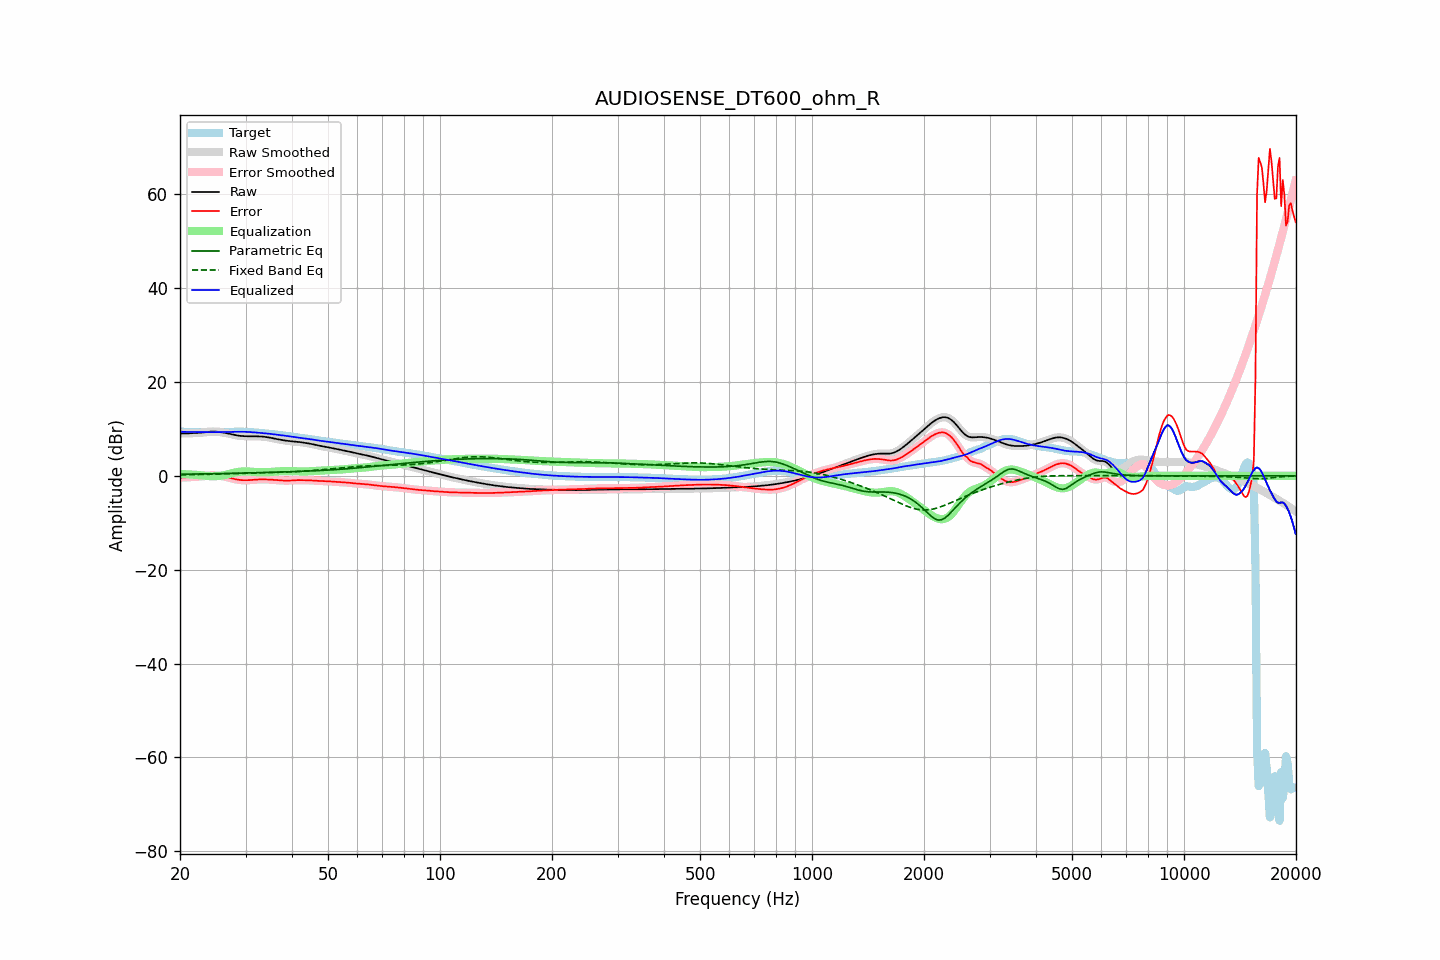

The table this chart was drawn from, first rows:
frequency, raw, error, smoothed, error_smoothed, equalization, parametric_eq, fixed_band_eq, equalized_raw, equalized_smoothed, target
20.00, 9.03, -0.36, 9.03, -0.36, 0.38, 0.32, 0.20, 9.41, 9.40, 9.39
20.20, 9.01, -0.37, 9.02, -0.37, 0.37, 0.32, 0.21, 9.38, 9.38, 9.38
20.40, 9.01, -0.37, 9.01, -0.37, 0.36, 0.33, 0.21, 9.36, 9.37, 9.38
20.61, 9.01, -0.36, 9.02, -0.36, 0.34, 0.33, 0.22, 9.36, 9.36, 9.37
20.81, 9.03, -0.33, 9.03, -0.33, 0.33, 0.34, 0.23, 9.36, 9.36, 9.36
21.02, 9.05, -0.31, 9.05, -0.31, 0.31, 0.35, 0.23, 9.36, 9.36, 9.35
21.23, 9.06, -0.28, 9.06, -0.28, 0.29, 0.35, 0.24, 9.36, 9.35, 9.34
21.44, 9.08, -0.26, 9.08, -0.26, 0.27, 0.36, 0.24, 9.35, 9.35, 9.34
21.66, 9.09, -0.24, 9.09, -0.24, 0.25, 0.36, 0.25, 9.34, 9.34, 9.33
21.87, 9.10, -0.23, 9.10, -0.23, 0.23, 0.37, 0.26, 9.33, 9.33, 9.33
22.09, 9.11, -0.21, 9.11, -0.21, 0.21, 0.38, 0.26, 9.32, 9.32, 9.32
22.31, 9.13, -0.19, 9.13, -0.19, 0.18, 0.38, 0.27, 9.31, 9.31, 9.32
22.54, 9.15, -0.17, 9.15, -0.16, 0.15, 0.39, 0.28, 9.31, 9.31, 9.32
22.76, 9.18, -0.13, 9.19, -0.13, 0.12, 0.39, 0.28, 9.30, 9.31, 9.32
22.99, 9.22, -0.09, 9.22, -0.09, 0.08, 0.40, 0.29, 9.31, 9.31, 9.32
23.22, 9.27, -0.05, 9.27, -0.05, 0.05, 0.41, 0.30, 9.31, 9.31, 9.32
23.45, 9.31, -0.01, 9.31, -0.01, 0.01, 0.41, 0.30, 9.32, 9.32, 9.32
23.69, 9.35, 0.03, 9.35, 0.03, -0.03, 0.42, 0.31, 9.33, 9.33, 9.32
23.92, 9.39, 0.07, 9.39, 0.06, -0.06, 0.43, 0.32, 9.33, 9.33, 9.32
24.16, 9.41, 0.09, 9.41, 0.09, -0.08, 0.43, 0.33, 9.33, 9.33, 9.32
24.40, 9.42, 0.10, 9.42, 0.10, -0.09, 0.44, 0.34, 9.33, 9.33, 9.33
24.65, 9.42, 0.10, 9.42, 0.10, -0.09, 0.45, 0.35, 9.33, 9.33, 9.33
24.89, 9.41, 0.09, 9.41, 0.09, -0.08, 0.45, 0.35, 9.33, 9.33, 9.33
25.14, 9.39, 0.06, 9.39, 0.06, -0.06, 0.46, 0.36, 9.32, 9.33, 9.33
25.39, 9.36, 0.03, 9.36, 0.03, -0.03, 0.47, 0.37, 9.32, 9.32, 9.32
25.65, 9.31, -0.01, 9.31, -0.01, 0.01, 0.48, 0.38, 9.32, 9.32, 9.32
25.91, 9.26, -0.06, 9.26, -0.06, 0.06, 0.48, 0.39, 9.32, 9.32, 9.32
26.16, 9.21, -0.11, 9.21, -0.11, 0.12, 0.49, 0.40, 9.32, 9.32, 9.32
26.43, 9.14, -0.18, 9.14, -0.18, 0.18, 0.50, 0.41, 9.33, 9.33, 9.32
26.69, 9.07, -0.25, 9.07, -0.25, 0.26, 0.51, 0.42, 9.33, 9.33, 9.32
26.96, 9.00, -0.33, 8.99, -0.34, 0.34, 0.51, 0.43, 9.34, 9.34, 9.33
27.23, 8.92, -0.42, 8.92, -0.42, 0.43, 0.52, 0.44, 9.35, 9.35, 9.34
27.50, 8.84, -0.52, 8.84, -0.52, 0.52, 0.53, 0.45, 9.36, 9.36, 9.35
27.77, 8.76, -0.61, 8.76, -0.61, 0.60, 0.54, 0.46, 9.37, 9.37, 9.37
28.05, 8.69, -0.69, 8.69, -0.69, 0.68, 0.54, 0.47, 9.38, 9.38, 9.38
28.33, 8.63, -0.77, 8.63, -0.77, 0.76, 0.55, 0.48, 9.38, 9.38, 9.40
28.62, 8.57, -0.83, 8.57, -0.83, 0.82, 0.56, 0.49, 9.39, 9.39, 9.40
28.90, 8.53, -0.88, 8.53, -0.88, 0.87, 0.57, 0.50, 9.39, 9.39, 9.40
29.19, 8.49, -0.91, 8.49, -0.91, 0.90, 0.58, 0.51, 9.39, 9.39, 9.40
29.48, 8.46, -0.93, 8.46, -0.93, 0.93, 0.59, 0.51, 9.39, 9.39, 9.39
29.78, 8.44, -0.94, 8.44, -0.94, 0.94, 0.59, 0.52, 9.38, 9.38, 9.38
30.08, 8.43, -0.94, 8.43, -0.94, 0.94, 0.60, 0.53, 9.37, 9.37, 9.36
30.38, 8.42, -0.93, 8.42, -0.93, 0.93, 0.61, 0.54, 9.35, 9.35, 9.35
30.68, 8.42, -0.92, 8.42, -0.92, 0.91, 0.62, 0.55, 9.33, 9.33, 9.34
30.99, 8.42, -0.90, 8.42, -0.90, 0.89, 0.63, 0.56, 9.31, 9.31, 9.31
31.30, 8.42, -0.87, 8.42, -0.87, 0.86, 0.64, 0.57, 9.29, 9.29, 9.29
31.61, 8.42, -0.84, 8.42, -0.84, 0.84, 0.64, 0.58, 9.26, 9.26, 9.26
31.93, 8.42, -0.81, 8.42, -0.81, 0.81, 0.65, 0.59, 9.23, 9.23, 9.23
32.24, 8.41, -0.78, 8.41, -0.78, 0.79, 0.66, 0.60, 9.20, 9.20, 9.19
32.57, 8.40, -0.76, 8.40, -0.76, 0.77, 0.67, 0.61, 9.17, 9.17, 9.16
32.89, 8.38, -0.75, 8.38, -0.75, 0.76, 0.68, 0.62, 9.14, 9.14, 9.14
33.22, 8.36, -0.75, 8.36, -0.75, 0.75, 0.69, 0.63, 9.11, 9.11, 9.11
33.55, 8.33, -0.76, 8.33, -0.76, 0.76, 0.70, 0.64, 9.08, 9.08, 9.08
33.89, 8.29, -0.77, 8.29, -0.77, 0.76, 0.71, 0.65, 9.05, 9.05, 9.06
34.23, 8.24, -0.78, 8.24, -0.78, 0.78, 0.72, 0.66, 9.02, 9.02, 9.02
34.57, 8.19, -0.79, 8.19, -0.79, 0.79, 0.73, 0.67, 8.98, 8.98, 8.98
34.92, 8.13, -0.81, 8.13, -0.81, 0.81, 0.74, 0.68, 8.94, 8.94, 8.94
35.27, 8.07, -0.83, 8.07, -0.83, 0.84, 0.75, 0.69, 8.90, 8.90, 8.90
35.62, 8.00, -0.86, 8.00, -0.86, 0.86, 0.76, 0.70, 8.86, 8.86, 8.86
35.97, 7.93, -0.89, 7.93, -0.89, 0.89, 0.77, 0.71, 8.82, 8.82, 8.81
... 635 more rows
